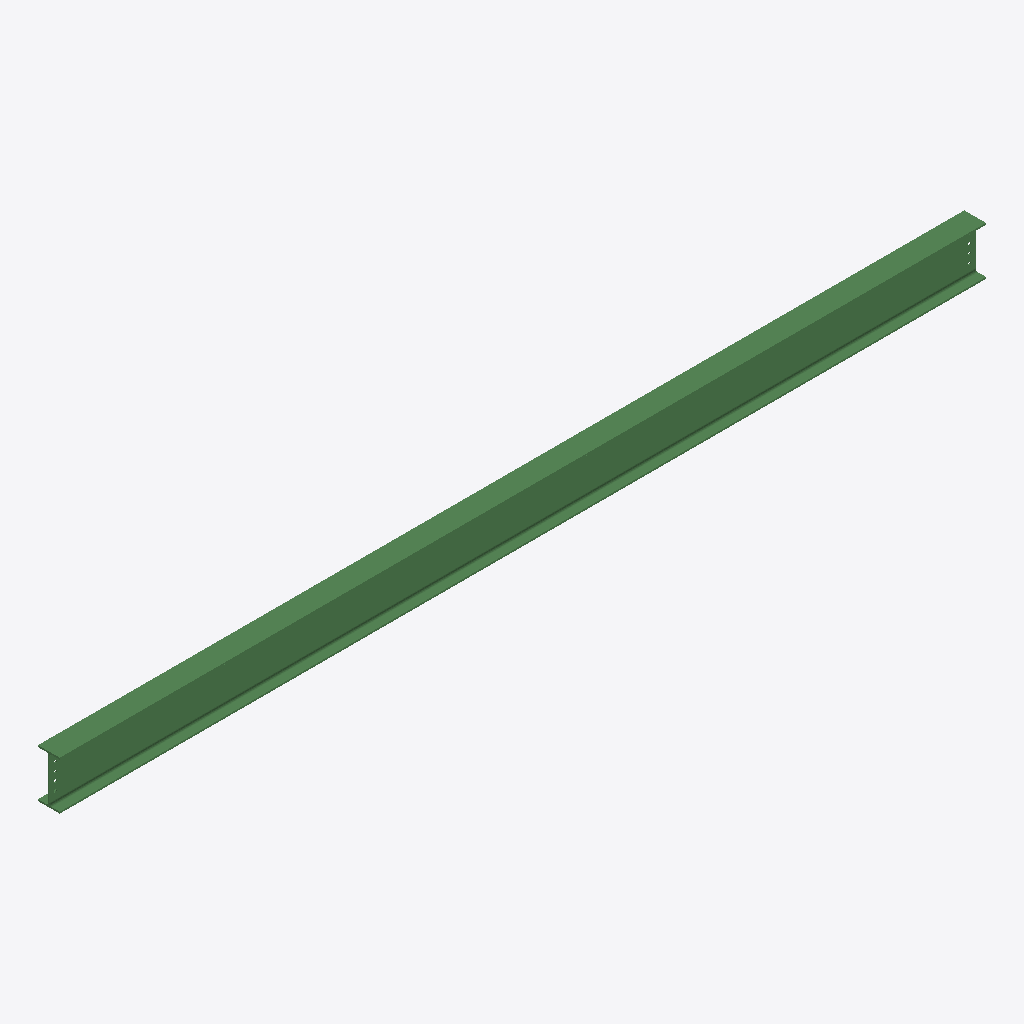
Isometric view of an IFC building model (IFC-SPF (STEP), schema IFC2X3, length unit millimetre), seen from the south-west, elements coloured by IFC class: 1 beam (green).
Extent 7.7 m × 0.2 m × 0.4 m (x, y, z). Storeys (1): Undefined at 0.00 m. Elements (1): 1 IfcBeam.

HEADER;
FILE_DESCRIPTION(('ViewDefinition[AISC_Steel_Detailing]','Option [BaseQuantities:Off]','Option [GridExport:On]','Option [Assemblies:Off]','Option [Bolts:On]','Option [Rebars:On]','Option [PourObjects:Off]','Option [Welds:On]','Option [SurfaceTreatments:On]','Option [LocationBy:0]','Option [ViewColors:Off]','Option [SectionedSpine:Off]','[2 more]'),'2;1');
FILE_NAME('b_1173_Qty_1.ifc','2026-05-16T11:53:15',('GIOVANNIPC\\gcorrea'),('Structural Designer'),'IFC Database version: Work','Tekla Structures 2020 Service Pack 5, IFC Export','');
FILE_SCHEMA(('IFC2X3'));
ENDSEC;
DATA;
#37=IFCPROJECT('2G7ZFDNE16yBDU14FA92Me',#5,'Proyecto',$,$,$,$,(#11),#36);
#39=IFCSITE('2xvEzEinjBTea80yOTcujY',#5,'Obra',$,$,#38,$,$,.ELEMENT.,$,$,$,$,$);
#41=IFCBUILDING('3QScCPPif1AvVhY9i0WLgQ',#5,'Undefined',$,$,#40,$,$,.ELEMENT.,$,$,$);
#43=IFCBUILDINGSTOREY('29hdEUCErFze9E_VIAceOd',#5,'Undefined',$,$,#42,$,$,.ELEMENT.,0.0);
#69=IFCBEAM('1zyEZvEQb5AhMcF64zebtO',#44,'BEAM','IPE400','IPE400',#47,#68,'ID7df0e8f9-39a9-452a-b5a6-3c613da25dd8');
ENDSEC;
